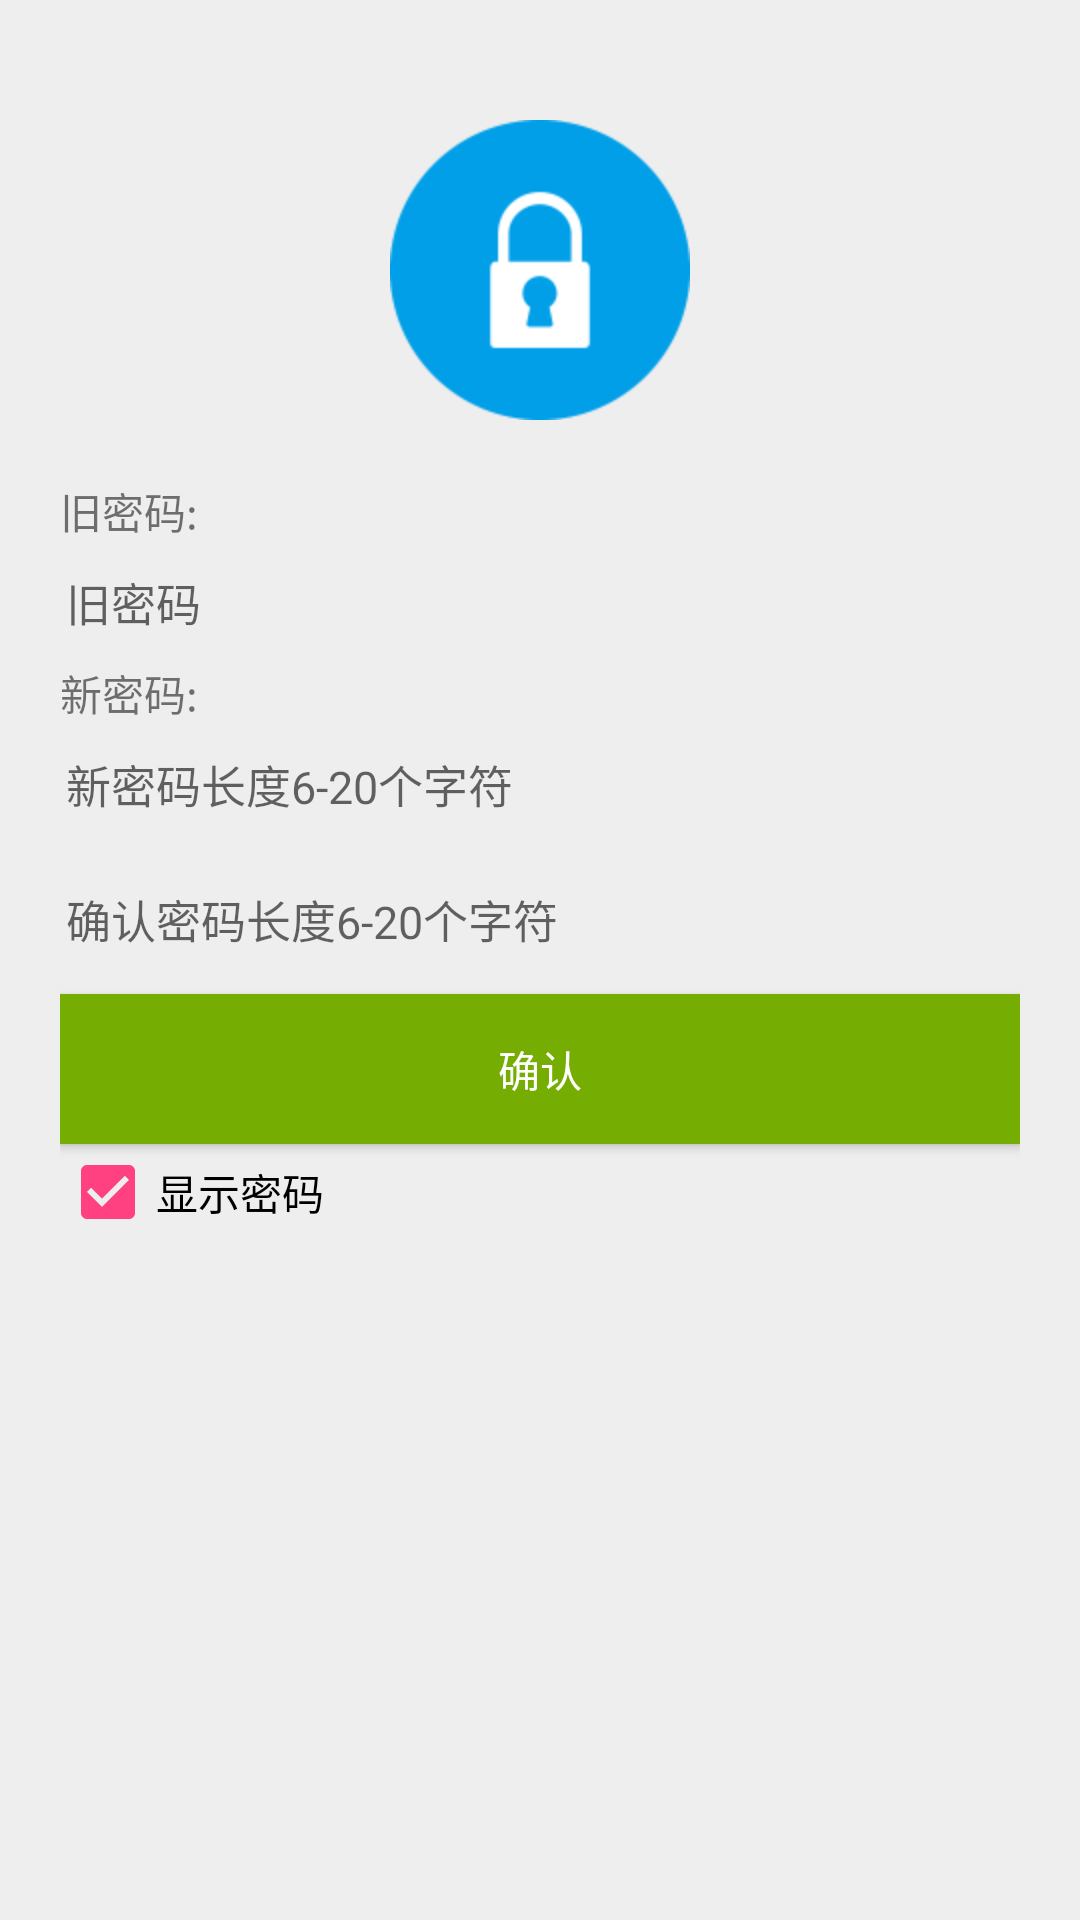

Layout XML and referenced resources for this Android screen:
<!-- AndroidManifest.xml: application theme AppTheme -->
<!-- res/layout/activity_user_center.xml -->
<?xml version="1.0" encoding="utf-8"?>
<RelativeLayout xmlns:android="http://schemas.android.com/apk/res/android"
    xmlns:tools="http://schemas.android.com/tools"
    android:layout_width="match_parent"
    android:layout_height="match_parent"
    android:background="#EEEEEE"
    tools:context="com.example.zhf.erp.activity.UserCenterActivity">
    <LinearLayout
        android:layout_width="match_parent"
        android:layout_height="wrap_content"
        android:layout_margin="20dp"
        android:background="#EEEEEE"
        android:orientation="vertical">

        <ImageView
            android:layout_width="wrap_content"
            android:layout_height="wrap_content"
            android:layout_gravity="center_horizontal"
            android:layout_margin="20dp"
            android:background="@drawable/setting_changepassword_logo" />

        <TextView
            android:layout_width="wrap_content"
            android:layout_height="wrap_content"
            android:text="@string/change_old_pwd" />

        <EditText
            android:id="@+id/pwd_old"
            style="@style/user_center"
            android:hint="旧密码"
            />

        <TextView
            android:layout_width="wrap_content"
            android:layout_height="wrap_content"
            android:text="@string/change_new_pwd" />

        <EditText
            android:id="@+id/pwd_new"
            style="@style/user_center"
            android:hint="新密码长度6-20个字符"
            />
        <View
            android:layout_width="match_parent"
            android:layout_height="5dp"/>
        <EditText
            android:id="@+id/confirm"
            style="@style/user_center"
            android:hint="确认密码长度6-20个字符"
            />
        <TextView
            android:id="@+id/set_pwd_prompt"
            android:layout_width="match_parent"
            android:layout_height="wrap_content"
            android:textColor="#f00"
            android:layout_marginBottom="5dp"
            android:visibility="gone"/>
        <View
            android:layout_width="match_parent"
            android:layout_height="5dp"/>
        <Button
            android:id="@+id/pwd_ok"
            android:layout_width="match_parent"
            android:layout_height="50dp"
            android:background="#75AD02"
            android:text="@string/change_ok"
            android:textColor="#ffffff" />

        <CheckBox
            android:id="@+id/set_pwd_radio"
            android:layout_width="wrap_content"
            android:layout_height="wrap_content"
            android:checked="true"
            android:text="@string/change_show_pwd" />
    </LinearLayout>
</RelativeLayout>
<!-- resources referenced by this layout -->
<resources>
  <!-- drawable setting_changepassword_logo: png bitmap (drawable-hdpi, 2526 bytes) -->
  <string name="change_new_pwd">新密码:</string>
  <string name="change_ok">确认</string>
  <string name="change_old_pwd">旧密码:</string>
  <string name="change_show_pwd">显示密码</string>
  <style name="user_center">
          <item name="android:layout_width">match_parent</item>
          <item name="android:layout_height">40dp</item>
          <item name="android:background">@drawable/shape_edit_login</item>
          <item name="android:textSize">15sp</item>
          <item name="android:paddingLeft">2dp</item>
      </style>
  <style name="AppTheme" parent="Base.Theme.AppCompat.Light.DarkActionBar">
          
          <item name="colorPrimary">@color/colorPrimary</item>
          <item name="colorPrimaryDark">@color/colorPrimaryDark</item>
          <item name="colorAccent">@color/colorAccent</item>
      </style>
  <color name="colorPrimary">#3F51B5</color>
  <color name="colorPrimaryDark">#303F9F</color>
  <color name="colorAccent">#FF4081</color>
</resources>
